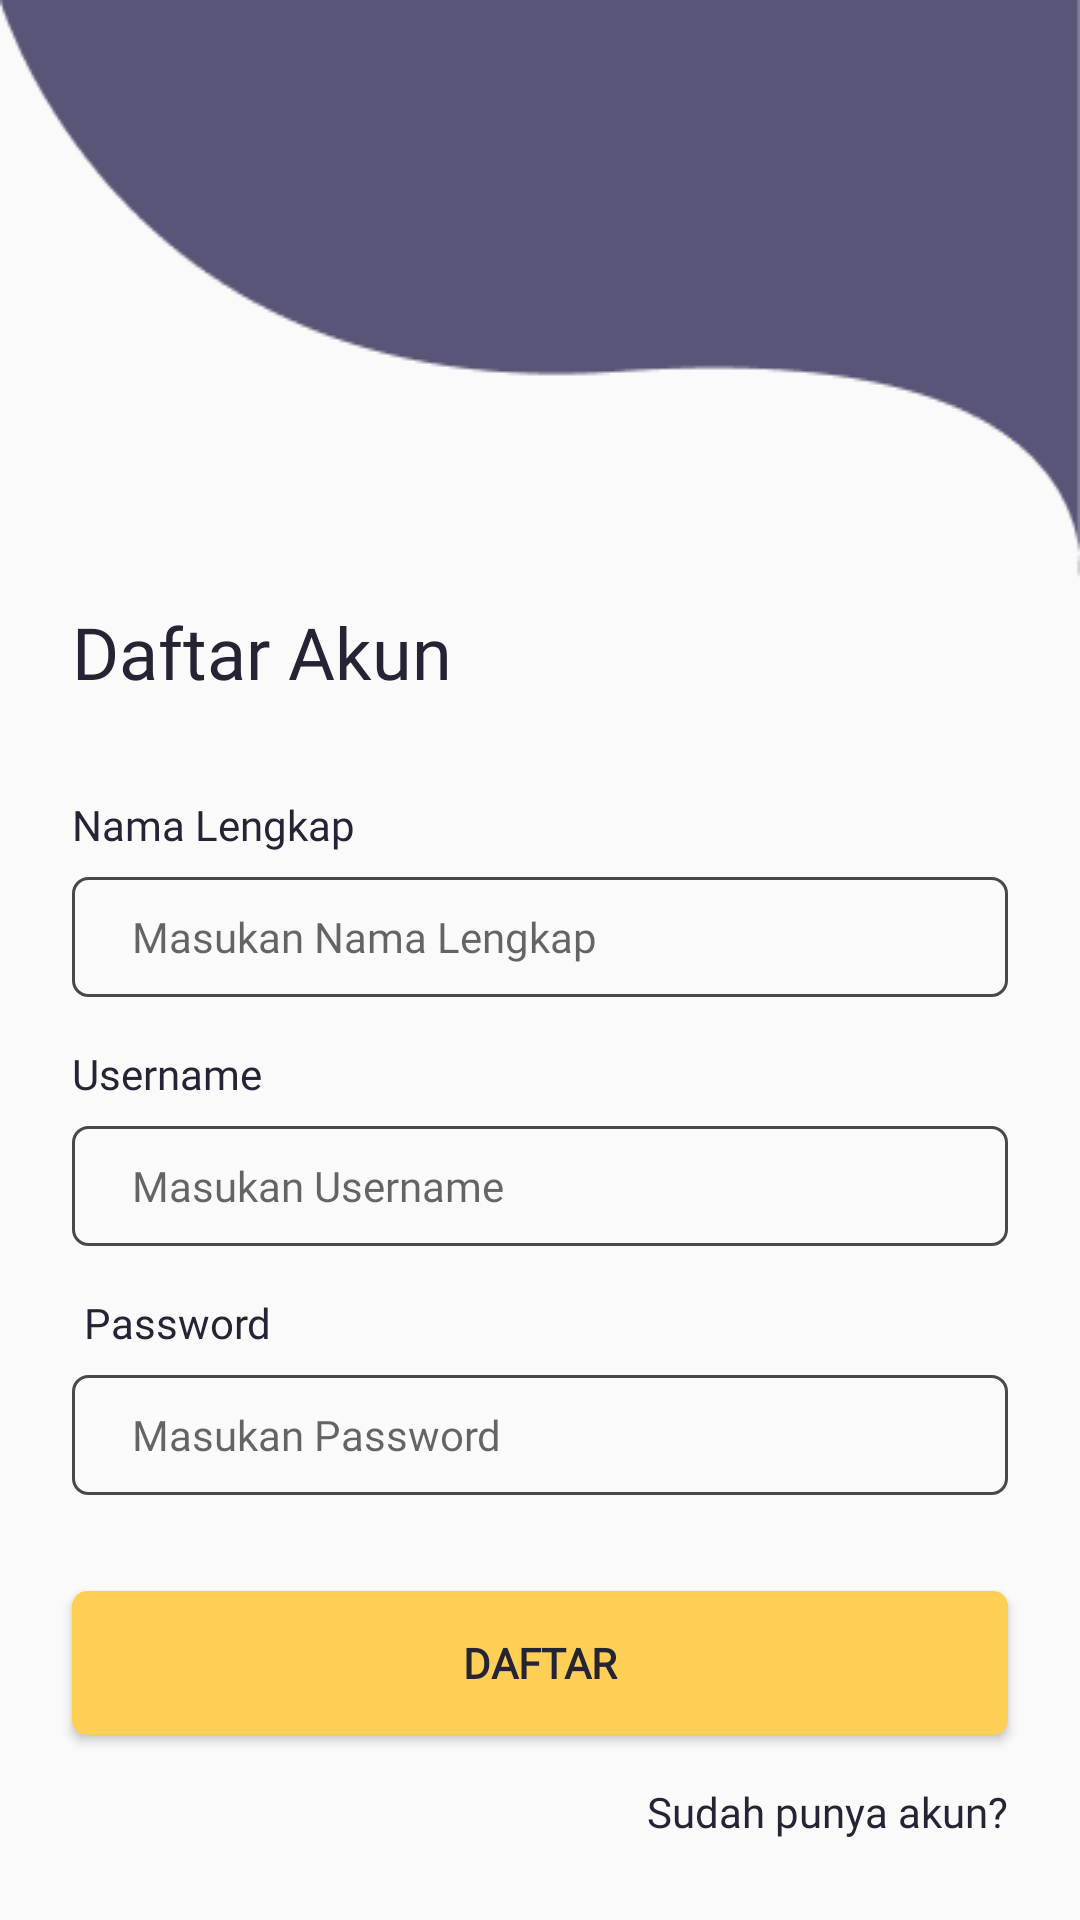

Reconstruct the res/layout file that produces this screen, plus the resources it refers to.
<!-- AndroidManifest.xml: application theme AppTheme -->
<!-- res/layout/activity_sign_up.xml -->
<?xml version="1.0" encoding="utf-8"?>
<androidx.constraintlayout.widget.ConstraintLayout xmlns:android="http://schemas.android.com/apk/res/android"
    xmlns:app="http://schemas.android.com/apk/res-auto"
    xmlns:tools="http://schemas.android.com/tools"
    android:layout_width="match_parent"
    android:layout_height="match_parent"
    tools:context=".sign.signup.SignUpActivity">

    <ImageView
        android:id="@+id/imageView2"
        android:layout_width="wrap_content"
        android:layout_height="wrap_content"
        android:background="@drawable/bg_top"
        app:layout_constraintEnd_toEndOf="parent"
        app:layout_constraintTop_toTopOf="parent" />

    <TextView
        android:id="@+id/textView2"
        android:layout_width="wrap_content"
        android:layout_height="wrap_content"
        android:layout_marginStart="24dp"
        android:layout_marginTop="8dp"
        android:text="Daftar Akun"
        app:layout_constraintStart_toStartOf="parent"
        app:layout_constraintTop_toBottomOf="@+id/imageView2"
        style="@style/TextView.SemiBold"/>

    <TextView
        android:id="@+id/textView"
        android:layout_width="wrap_content"
        android:layout_height="wrap_content"
        android:layout_marginStart="24dp"
        android:layout_marginTop="32dp"
        android:text="@string/nama_lengkap"
        app:layout_constraintStart_toStartOf="parent"
        app:layout_constraintTop_toBottomOf="@+id/textView2"
        style="@style/TextView"/>

    <TextView
        android:id="@+id/textView6"
        android:layout_width="wrap_content"
        android:layout_height="wrap_content"
        android:layout_marginStart="24dp"
        android:layout_marginTop="16dp"
        android:text="@string/username"
        app:layout_constraintStart_toStartOf="parent"
        app:layout_constraintTop_toBottomOf="@+id/et_namalengkap"
        style="@style/TextView"/>

    <TextView
        android:id="@+id/textView3"
        android:layout_width="wrap_content"
        android:layout_height="wrap_content"
        android:layout_marginStart="28dp"
        android:layout_marginTop="16dp"
        android:text="@string/password"
        app:layout_constraintStart_toStartOf="parent"
        app:layout_constraintTop_toBottomOf="@+id/et_username"
        style="@style/TextView"/>

    <EditText
        android:id="@+id/et_namalengkap"
        android:layout_width="0dp"
        android:layout_height="40dp"
        android:layout_marginTop="8dp"
        android:hint="Masukan Nama Lengkap"
        android:inputType="textPersonName"
        app:layout_constraintEnd_toEndOf="parent"
        app:layout_constraintStart_toStartOf="parent"
        app:layout_constraintTop_toBottomOf="@+id/textView"
        style="@style/EditText"/>

    <EditText
        android:id="@+id/et_username"
        android:layout_width="0dp"
        android:layout_height="40dp"
        android:layout_marginTop="8dp"
        android:hint="@string/masukan_username"
        android:inputType="textPersonName"
        app:layout_constraintEnd_toEndOf="parent"
        app:layout_constraintStart_toStartOf="parent"
        app:layout_constraintTop_toBottomOf="@+id/textView6"
        style="@style/EditText"/>

    <EditText
        android:id="@+id/et_password"
        android:layout_width="0dp"
        android:layout_height="40dp"
        android:layout_marginTop="8dp"
        android:inputType="textPassword"
        android:hint="@string/masukan_password"
        app:layout_constraintEnd_toEndOf="parent"
        app:layout_constraintStart_toStartOf="parent"
        app:layout_constraintTop_toBottomOf="@+id/textView3"
        style="@style/EditText"/>

    <Button
        android:id="@+id/btn_daftar"
        style="@style/ButtonOrange"
        android:layout_width="0dp"
        android:layout_height="wrap_content"
        android:layout_marginTop="32dp"
        android:text="@string/daftar"
        app:layout_constraintEnd_toEndOf="parent"
        app:layout_constraintStart_toStartOf="parent"
        app:layout_constraintTop_toBottomOf="@+id/et_password" />

    <TextView
        android:id="@+id/tv_punya_akun"
        style="@style/TextView"
        android:layout_width="wrap_content"
        android:layout_height="wrap_content"
        android:layout_marginTop="16dp"
        android:layout_marginEnd="24dp"
        android:text="Sudah punya akun?"
        app:layout_constraintEnd_toEndOf="parent"
        app:layout_constraintTop_toBottomOf="@+id/btn_daftar" />

</androidx.constraintlayout.widget.ConstraintLayout>
<!-- resources referenced by this layout -->
<resources>
  <!-- drawable bg_top: png bitmap (drawable, 2789 bytes) -->
  <string name="daftar">Daftar</string>
  <string name="masukan_password">Masukan Password</string>
  <string name="masukan_username">Masukan Username</string>
  <string name="nama_lengkap">Nama Lengkap</string>
  <string name="password">Password</string>
  <string name="username">Username</string>
  <style name="ButtonOrange" parent="Widget.AppCompat.Button">
          <item name="android:background">@drawable/shape_button_orange</item>
          <item name="android:fontFamily">@font/raleway</item>
          <item name="android:textColor">@color/colorBluePrimary</item>
          <item name="android:textStyle">bold</item>
          <item name="android:layout_marginStart">24dp</item>
          <item name="android:layout_marginEnd">24dp</item>
      </style>
  <style name="EditText" parent="Widget.AppCompat.EditText">
          <item name="android:background">@drawable/shape_edit_text_border</item>
          <item name="android:layout_marginStart">24dp</item>
          <item name="android:layout_marginEnd">24dp</item>
          <item name="android:fontFamily">@font/raleway</item>
          <item name="android:textSize">14sp</item>
          <item name="android:paddingStart">20dp</item>
          <item name="android:color">@color/colorBluePrimary</item>
          <item name="android:ems">10</item>
      </style>
  <style name="TextView" parent="Widget.AppCompat.TextView">
          <item name="android:fontFamily">@font/raleway</item>
          <item name="android:textColor">@color/colorBluePrimary</item>
      </style>
  <style name="TextView.SemiBold" parent="Widget.AppCompat.TextView">
          <item name="android:fontFamily">@font/raleway_semibold</item>
          <item name="android:textColor">@color/colorBluePrimary</item>
          <item name="android:textSize">24sp</item>
      </style>
  <style name="AppTheme" parent="Theme.AppCompat.Light.NoActionBar">
          
          <item name="colorPrimary">@color/colorPrimary</item>
          <item name="colorPrimaryDark">@color/colorPrimaryDark</item>
          <item name="colorAccent">@color/colorAccent</item>
      </style>
  <!-- drawable shape_button_orange (drawable) -->
  <?xml version="1.0" encoding="utf-8"?>
  <shape xmlns:android="http://schemas.android.com/apk/res/android"
      android:shape="rectangle">
  
      <solid android:color="@color/colorOrange" />
  
      <corners
          android:radius="5dp" />
  
  </shape>
  <color name="colorBluePrimary">#252435</color>
  <!-- drawable shape_edit_text_border (drawable) -->
  <?xml version="1.0" encoding="utf-8"?>
  <shape xmlns:android="http://schemas.android.com/apk/res/android"
      android:shape="rectangle">
  
      <stroke android:color="#484848"
          android:width="1dp" />
  
      <corners
          android:radius="5dp" />
  
  </shape>
  <color name="colorPrimary">#008577</color>
  <color name="colorPrimaryDark">#585577</color>
  <color name="colorAccent">#D81B60</color>
  <color name="colorOrange">#FFCF55</color>
</resources>
